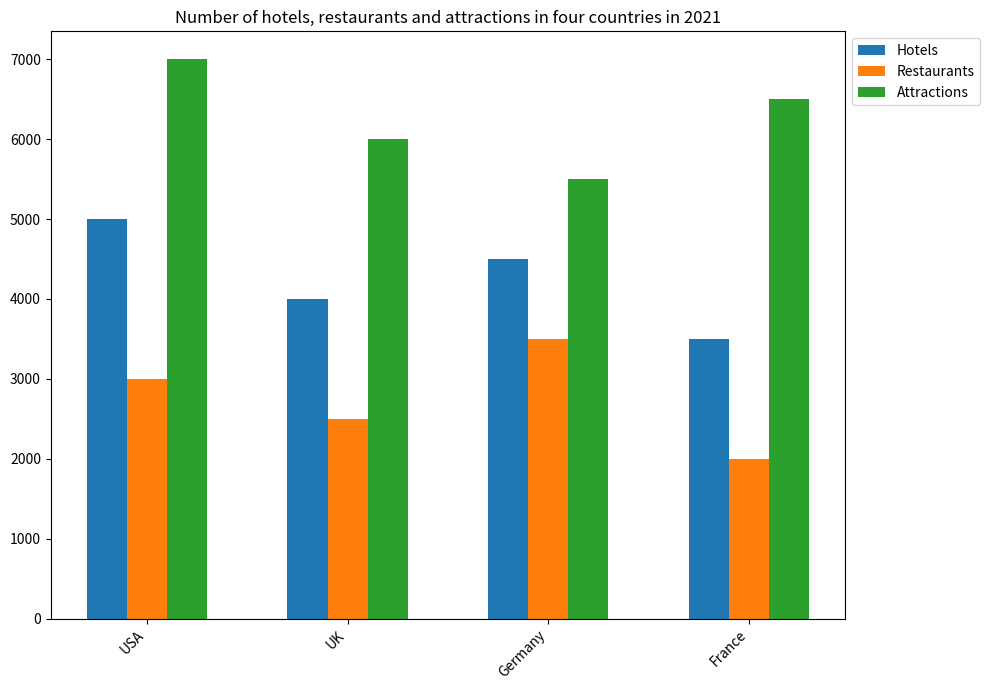

This figure's Python source: (Note: this script raises an exception after producing the figure.)

import matplotlib.pyplot as plt
import numpy as np

fig = plt.figure(figsize=(10, 7))
ax = fig.add_subplot(111)

data = [['USA',5000,3000,7000],
['UK', 4000,2500,6000],
['Germany', 4500,3500,5500],
['France', 3500,2000,6500]]

x_pos = np.arange(len(data))
Hotels = [num[1] for num in data]
Restaurants = [num[2] for num in data]
Attractions = [num[3] for num in data]
 
ax.bar(x_pos, Hotels, label='Hotels', width=0.2)
ax.bar(x_pos + 0.2, Restaurants, label='Restaurants', width=0.2)
ax.bar(x_pos + 0.4, Attractions, label='Attractions', width=0.2)

ax.set_xticks(x_pos + 0.2)
ax.set_xticklabels([num[0] for num in data],rotation=45,ha='right')
ax.set_title('Number of hotels, restaurants and attractions in four countries in 2021')
ax.legend(loc='upper left', bbox_to_anchor=(1,1))

plt.tight_layout()
plt.savefig('bar chart/png/409.png')
plt.clf()
